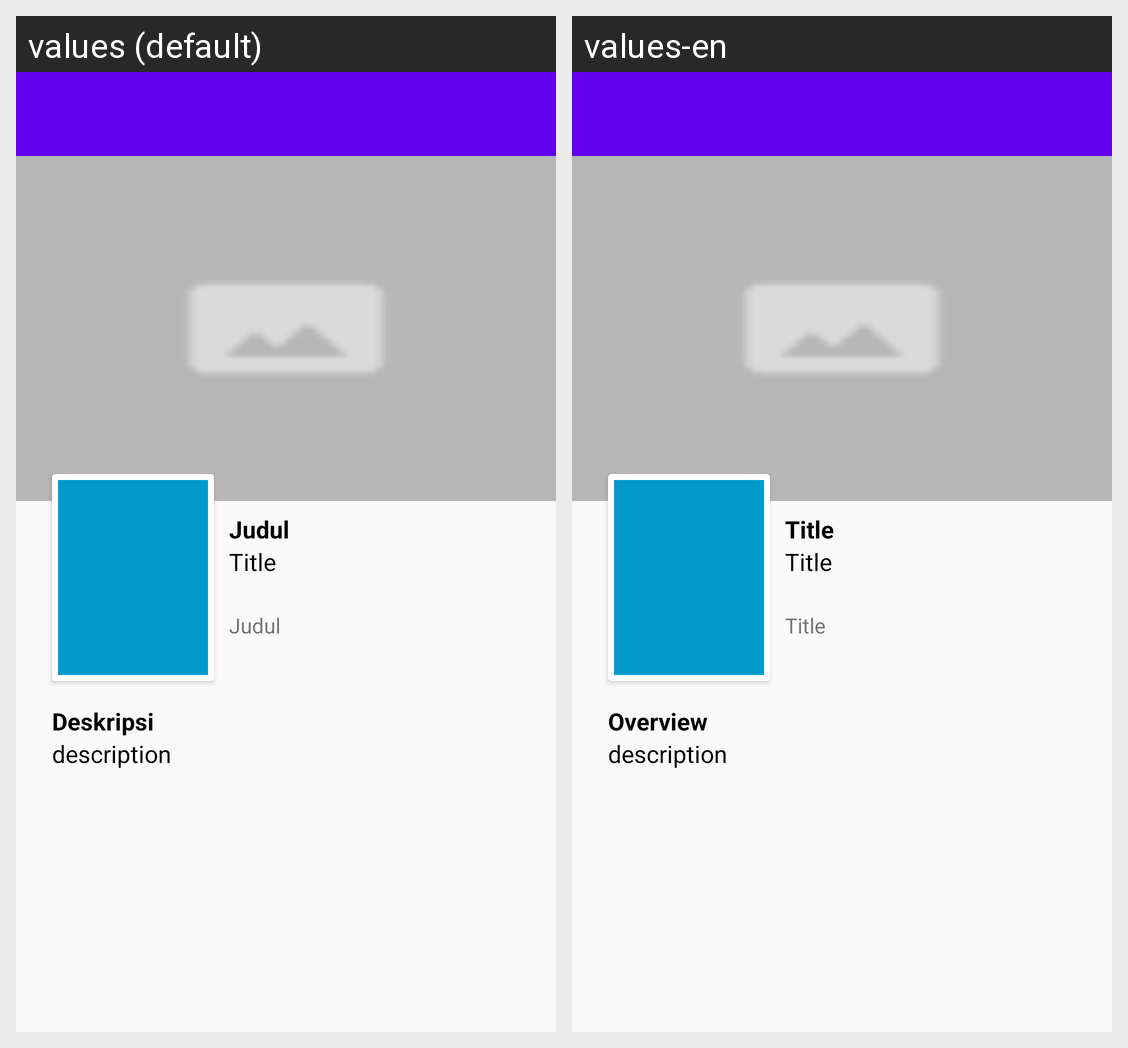

This grid shows one Android layout under two languages. Give, for every string resource on the screen, its name, the default text and each shown locale's text.
Android screen res/layout/activity_detail_favorite.xml rendered under 2 locales, left to right: values (default), values-en. Device: Nexus 5 (rendered at 1080×1920; each locale shown at half size, 540×960, under a caption strip naming it); theme AppTheme.
Strings drawn on this screen, with the default value and each locale's value (text and hints the layout hard-codes, and strings that could not be matched under every locale, appear in the picture but are not listed):

judul
  values: Judul
  values-en: Title

deskripsi
  values: Deskripsi
  values-en: Overview
